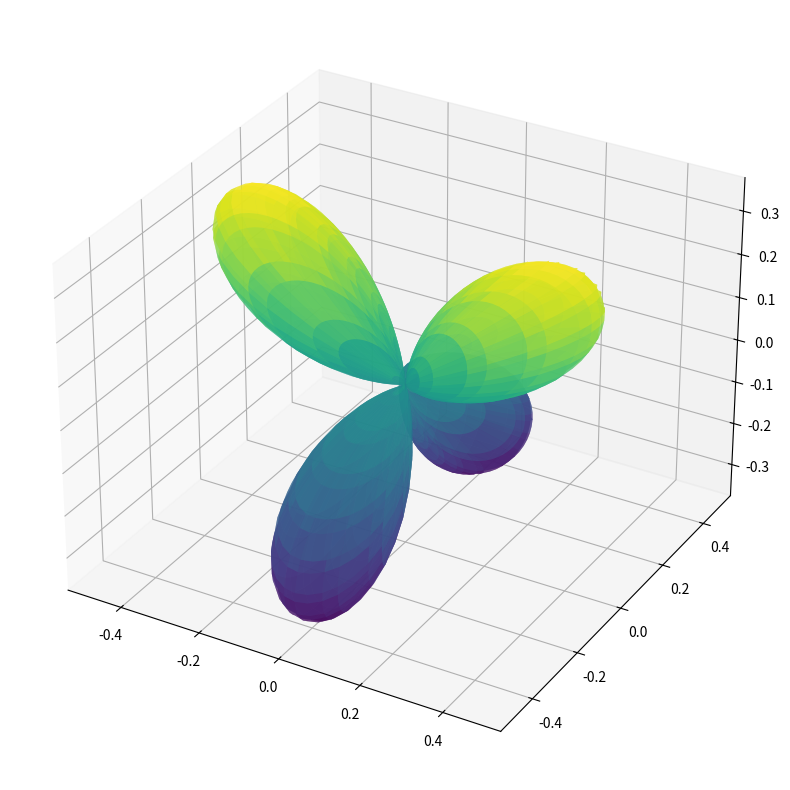

Source code (Python):
import numpy as np
import matplotlib.pyplot as plt
from mpl_toolkits.mplot3d import Axes3D
import sympy as sp

point_num = 101
varphi_values = np.linspace(0,2*np.pi,point_num)
theta_values = np.linspace(0,np.pi,point_num)
cos_theta = np.cos(theta_values)
VARPHI,THETA = np.meshgrid(varphi_values,theta_values)
VARPHI,COS_THETA = np.meshgrid(varphi_values,cos_theta)
def factorial(n):
    result = 1
    if(n==0):
        return result
    for i in range(1,n+1):
        result *= i
    return result

def n_polynomials(n): #只返回表达式不返回函数值 需要搭配sp.lambdify使用
    x = sp.symbols('x')
    f = (x**2-1)**n
    result = 1/(2**n * factorial(n)) * sp.diff(f,x,n)
    return result

def l_m_polynomials(m,f):
    x = sp.symbols('x')
    result = (-1)**m * ((1-x**2)**(m/2))* sp.diff(f,x,m)
    return result

def spherical_harmonics(l,m):
    if(m>l):
        return False
    coefficient = np.sqrt((2*l+1)/(4*np.pi) * factorial((l-np.abs(m))) / factorial(l+np.abs(m)))
    P_l = n_polynomials(l)
    phi = sp.symbols('phi')
    if(m == 0):
        return coefficient*P_l
    if(m>0):
        P_l_m = l_m_polynomials(m,P_l)
        return sp.sqrt(2)*coefficient*sp.cos(m*phi)*P_l_m
    if(m<0):
        P_l_minus_m = l_m_polynomials(-m,P_l)
        return sp.sqrt(2)*coefficient*sp.sin(-m*phi)*P_l_minus_m

x,phi = sp.symbols('x phi')
cos_theta = np.cos(theta_values)
cos_THETA,PHI = np.meshgrid(cos_theta,varphi_values)

func = spherical_harmonics(3,2) #切换不同的角动量

func_numpy = sp.lambdify((x,phi),func,'numpy')

r = func_numpy(COS_THETA,VARPHI)
X = r * np.sin(THETA) * np.cos(VARPHI)
Y = r * np.sin(THETA) * np.sin(VARPHI)
Z = r * np.cos(THETA)

fig = plt.figure(figsize=(10,10))
ax = fig.add_subplot(111,projection='3d')
ax.plot_surface(X, Y ,Z , cmap='viridis',alpha = 0.6)
plt.show()
